Dataset: MLO (GitHub, JustinChien/111project_IDAL). Classes: benign, malignant.

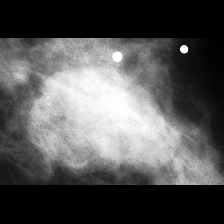
Label: malignant

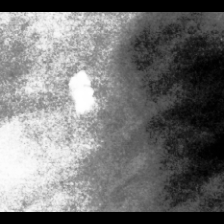
Label: benign

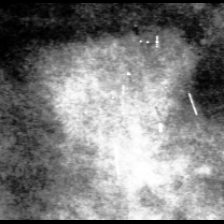
Label: malignant

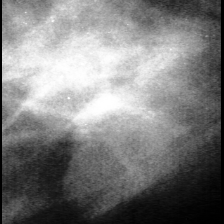
Label: benign

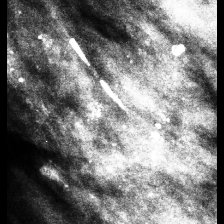
Label: benign

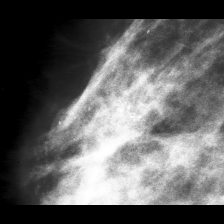
Label: malignant
